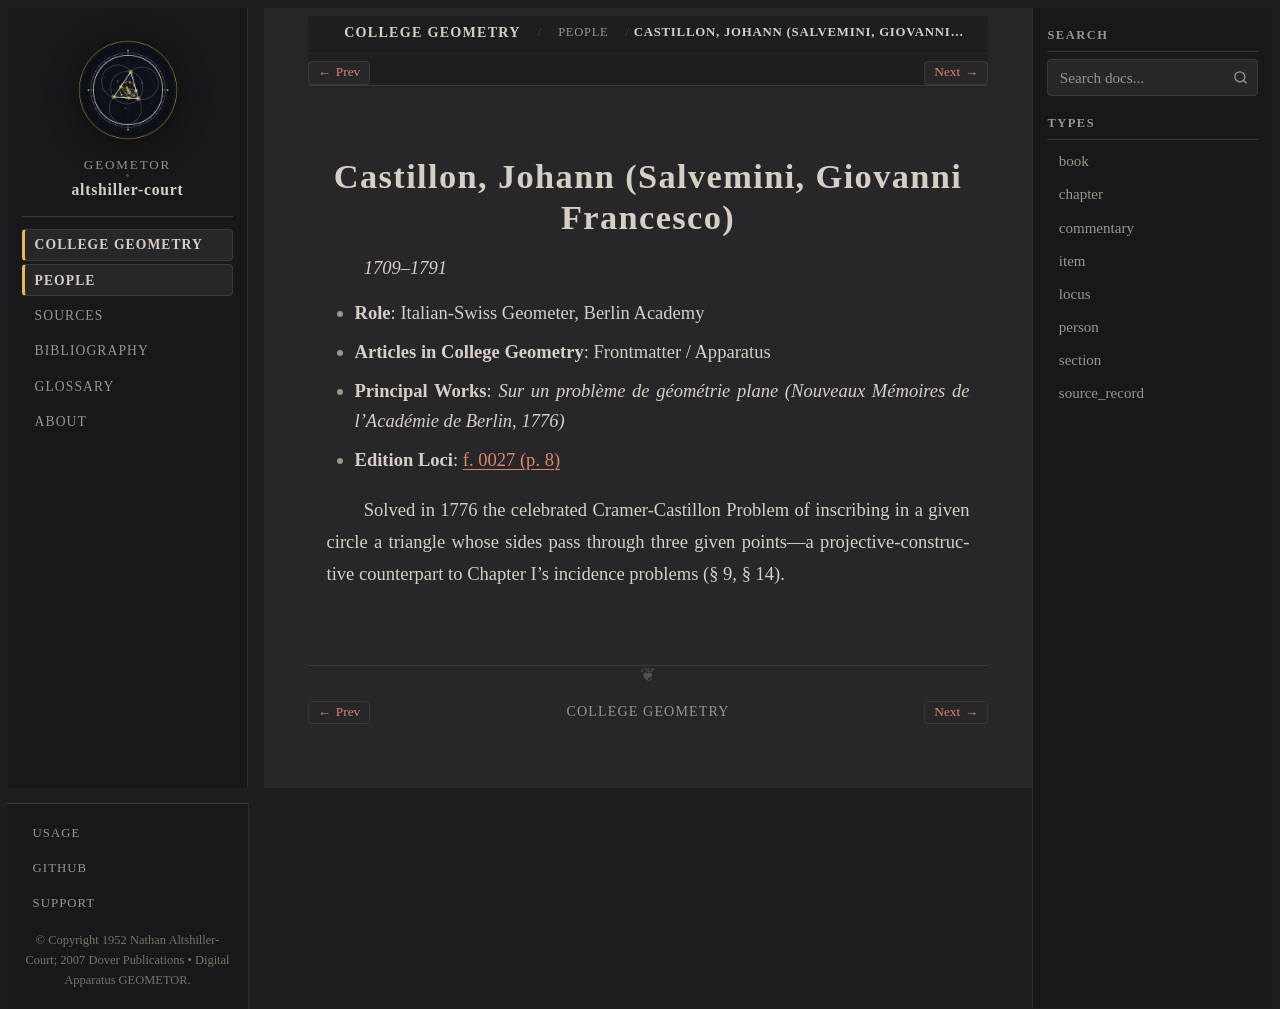

repository: geometor/altshiller-court · page: college_geometry/people/castillon.html · generator: sphinx

:type: person
:layout: book
:title: Castillon, Johann (Salvemini, Giovanni Francesco)
:lifespan: 1709–1791

.. _person-castillon:

Castillon, Johann (Salvemini, Giovanni Francesco)
=================================================

*1709–1791*

* **Role**: Italian-Swiss Geometer, Berlin Academy
* **Articles in College Geometry**: Frontmatter / Apparatus
* **Principal Works**: *Sur un problème de géométrie plane (Nouveaux Mémoires de l'Académie de Berlin, 1776)*
* **Edition Loci**: :ref:`f. 0027 (p. 8) <ch01-art-009>`

Solved in 1776 the celebrated Cramer-Castillon Problem of inscribing in a given circle a triangle whose sides pass through three given points—a projective-constructive counterpart to Chapter I's incidence problems (§ 9, § 14).
